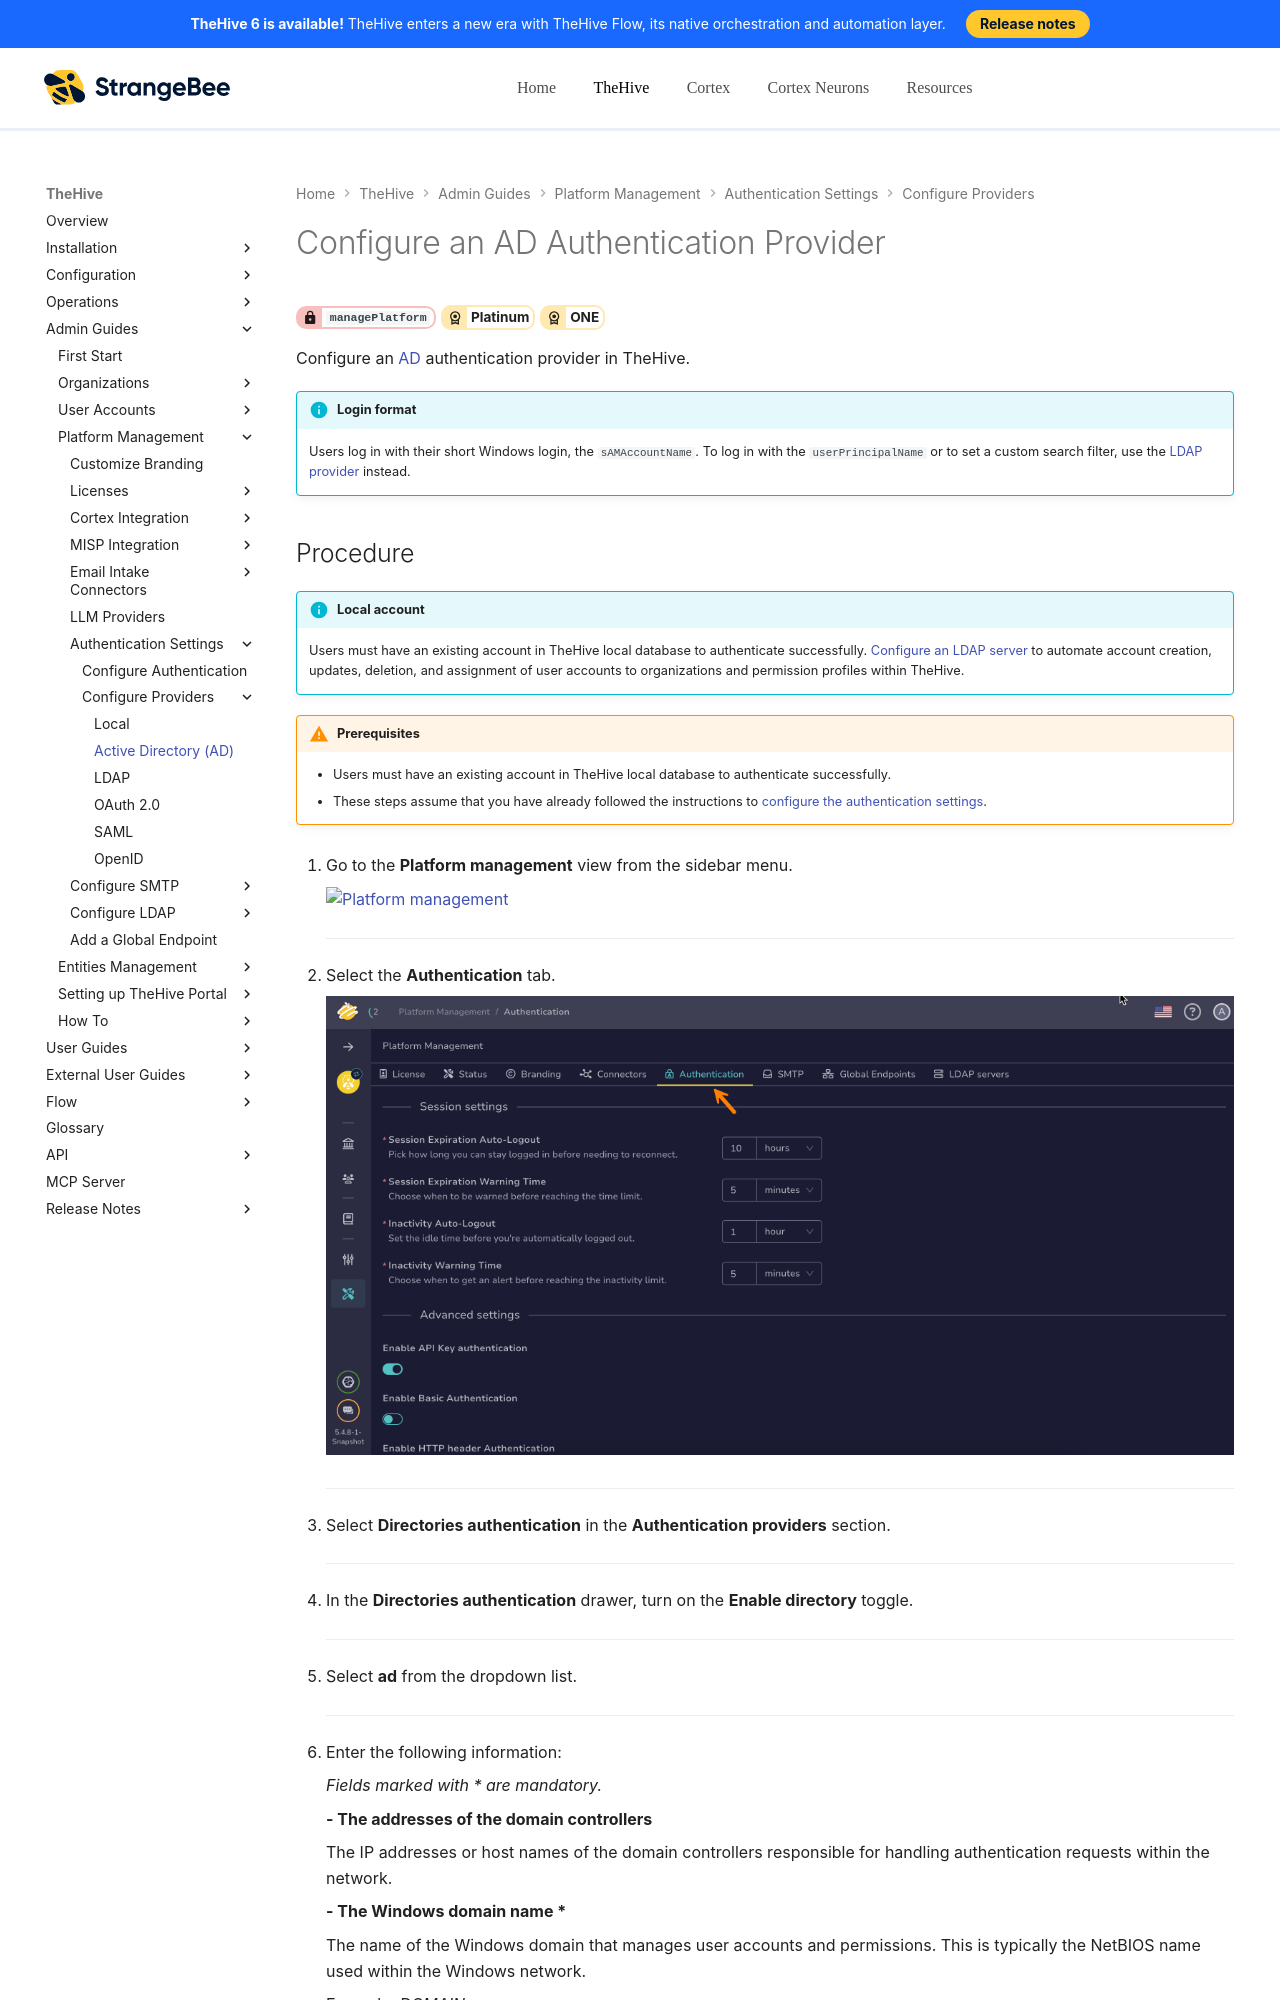

repository: StrangeBeeCorp/docs · page: thehive/administration/authentication/ad/index.html · generator: mkdocs

# Configure an AD Authentication Provider

<!-- md:permission `managePlatform` --> <!-- md:license Platinum --> <!-- md:license ONE -->

Configure an [AD](../ldap/about-ldap.md) authentication provider in TheHive.

!!! info "Login format"
    Users log in with their short Windows login, the `sAMAccountName`. To log in with the `userPrincipalName` or to set a custom search filter, use the [LDAP provider](ldap.md) instead.

<h2>Procedure</h2>

{% include-markdown "includes/local-account-ldap-ad.md" %}

{% include-markdown "includes/prerequisites-authentication-providers.md" %}

1. {% include-markdown "includes/platform-management-view-go-to.md" %}

    ---

2. {% include-markdown "includes/authentication-tab-go-to.md" %}

    ---

3. Select **Directories authentication** in the **Authentication providers** section.

    ---

4. In the **Directories authentication** drawer, turn on the **Enable directory** toggle.

    ---

5. Select **ad** from the dropdown list.

    ---

6. Enter the following information:

    *Fields marked with \* are mandatory.*

    **- The addresses of the domain controllers**

    The IP addresses or host names of the domain controllers responsible for handling authentication requests within the network.

    **- The Windows domain name \***
